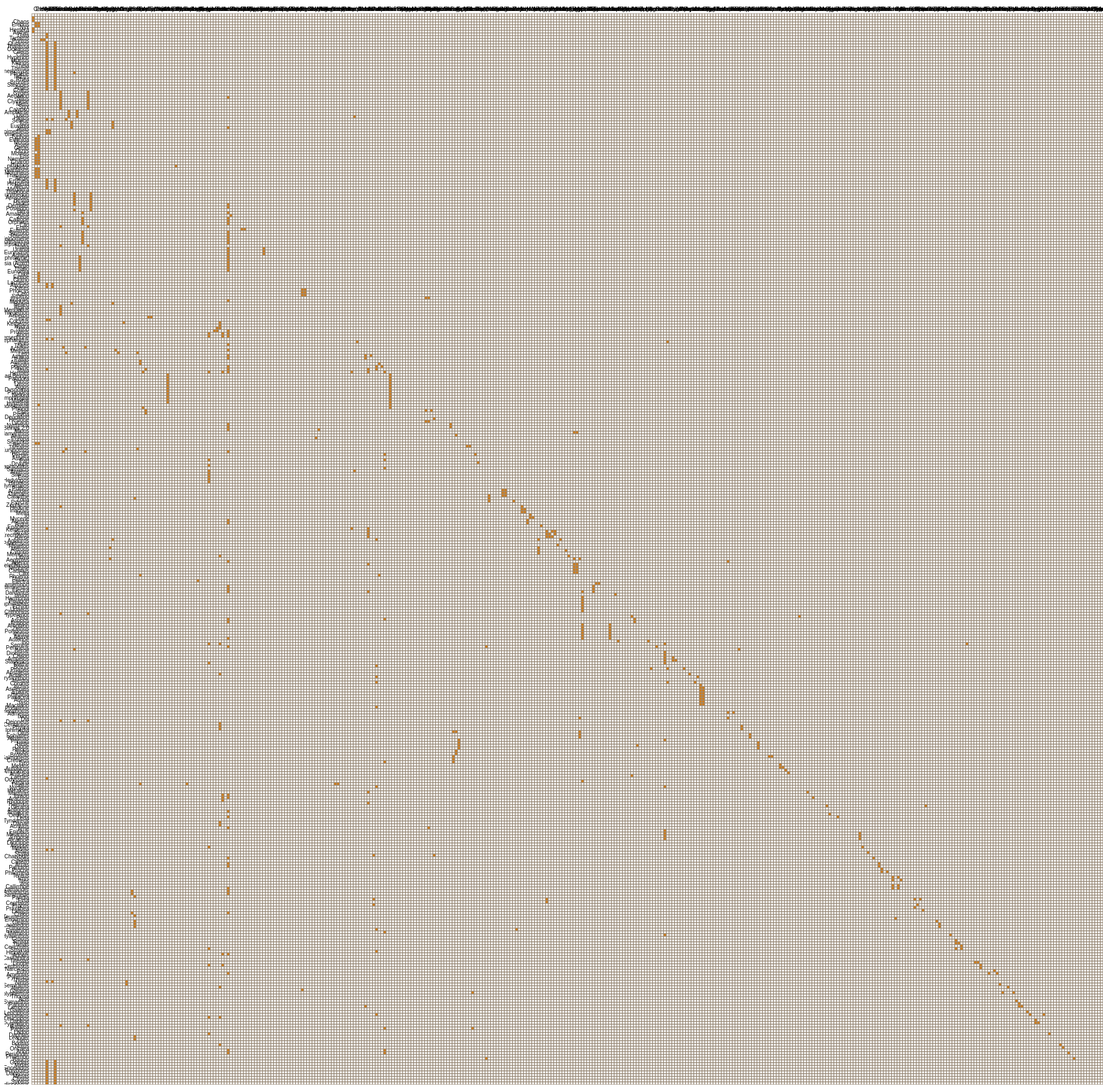
D3 v5 page, settled after 480 driven frames (8 s of simulated time); the page loaded 1 data file(s).


        d3.json("mythos.json").then(function(graph) {
            var edgeHash = {};
            graph.links.forEach(link => {
                var id = link.source + "-" + link.target;
                edgeHash[id] = link;
            });

            var matrix = [];
            graph.nodes.forEach((source, a) => {
                graph.nodes.forEach((target, b) => {
                    var grid = {id: source.id + "-" + target.id, x: b, y: a, weight: 0};
                    if(edgeHash[grid.id]) {
                        grid.weight = edgeHash[grid.id].value;
                    }
                    matrix.push(grid);
                });
            });

            console.log(matrix);

            var svg = d3.select("svg");

            d3.select("svg").append("g")
                .attr("transform", "translate(50, 50)")
                .attr("id", "adjacencyG")
                .selectAll("rect")
                .data(matrix)
                .enter().append("rect")
                .attr("class", "grid")
                .attr("width", 5)
                .attr("height", 5)
                .attr("x", d => d.x * 5)
                .attr("y", d => d.y * 5)
                .style("fill-opacity", d => d.weight * .2);

            d3.select("svg")
                .append("g")
                .attr("transform", "translate(50,45)")
                .selectAll("text")
                .data(graph.nodes)
                .enter().append("text")
                .attr("x", (d,i) => i * 5 + 17.5)
                .text(d => d.name)
                .style("text-anchor","middle")
                .style("font-size","10px")
		
            d3.select("svg")
                .append("g").attr("transform", "translate(45,50)")
                .selectAll("text")
                .data(graph.nodes)
                .enter().append("text")
                .attr("y",(d,i) => i * 5 + 17.5)
                .text(d => d.name)
                .style("text-anchor","end")
                .style("font-size","10px")
        });
    
    

### data: mythos.json
{
 "nodes": [
  {
   "id": 1,
   "name": "Chaos",
   "roman_name": "nan",
   "god_of": "The Void",
   "gender": "Female",
   "group": "The First Order",
   "notes": "Chaos spawned from the Cosmos, before th…",
   "home_pos": 1200,
   "age": "Creation",
   "nearest_olympian": 1,
   "distance_to_olympian": 3
  },
  {
   "id": 2,
   "name": "Erebus",
   "roman_name": "nan",
   "god_of": "Darkness",
   "gender": "Male",
   "group": "The First Order",
   "notes": "Commanded by Hades after defeat in the T…",
   "home_pos": 1400,
   "age": "Creation",
   "nearest_olympian": 3,
   "distance_to_olympian": 4
  },
  {
   "id": 3,
   "name": "Nyx",
   "roman_name": "Nox",
   "god_of": "Night",
   "gender": "Female",
   "group": "The First Order",
   "notes": "Commanded by Hades after defeat in the T…",
   "home_pos": 400,
   "age": "Creation",
   "nearest_olympian": 3,
   "distance_to_olympian": 3
  },
  {
   "id": 4,
   "name": "Hemera",
   "roman_name": "Dies",
   "god_of": "Day",
   "gender": "Female",
   "group": "The First Order",
   "notes": "nan",
   "home_pos": 400,
   "age": "Creation",
   "nearest_olympian": 3,
   "distance_to_olympian": 4
  },
  {
   "id": 5,
   "name": "Aether",
   "roman_name": "nan",
   "god_of": "Light",
   "gender": "Male",
   "group": "The First Order",
   "notes": "nan",
   "home_pos": 400,
   "age": "Creation",
   "nearest_olympian": 3,
   "distance_to_olympian": 4
  },
  {
   "id": 6,
   "name": "Gaia",
   "roman_name": "Terra",
   "god_of": "The Earth",
   "gender": "Female",
   "group": "The First Order",
   "notes": "nan",
   "home_pos": 1200,
   "age": "Creation",
   "nearest_olympian": 1,
   "distance_to_olympian": 2
  },
  {
   "id": 7,
   "name": "Tartarus",
   "roman_name": "nan",
   "god_of": "The Abyss",
   "gender": "Male",
   "group": "The First Order",
   "notes": "nan",
   "home_pos": 1800,
   "age": "Creation",
   "nearest_olympian": 1,
   "distance_to_olympian": 4
  },
  {
   "id": 8,
   "name": "Pontus",
   "roman_name": "nan",
   "god_of": "The Sea",
   "gender": "Male",
   "group": "The First Order",
   "notes": "nan",
   "home_pos": 800,
   "age": "Creation",
   "nearest_olympian": 1,
   "distance_to_olympian": 3
  },
  "... 393 more items"
 ],
 "links": [
  {
   "source": 2,
   "target": 1,
   "distance_to_olympian": 4,
   "type": "parent"
  },
  {
   "source": 3,
   "target": 1,
   "distance_to_olympian": 3,
   "type": "parent"
  },
  {
   "source": 4,
   "target": 2,
   "distance_to_olympian": 4,
   "type": "parent"
  },
  {
   "source": 4,
   "target": 3,
   "distance_to_olympian": 4,
   "type": "parent"
  },
  {
   "source": 5,
   "target": 2,
   "distance_to_olympian": 4,
   "type": "parent"
  },
  {
   "source": 5,
   "target": 3,
   "distance_to_olympian": 4,
   "type": "parent"
  },
  {
   "source": 6,
   "target": 1,
   "distance_to_olympian": 2,
   "type": "parent"
  },
  {
   "source": 7,
   "target": 1,
   "distance_to_olympian": 4,
   "type": "parent"
  },
  "... 715 more items"
 ]
}